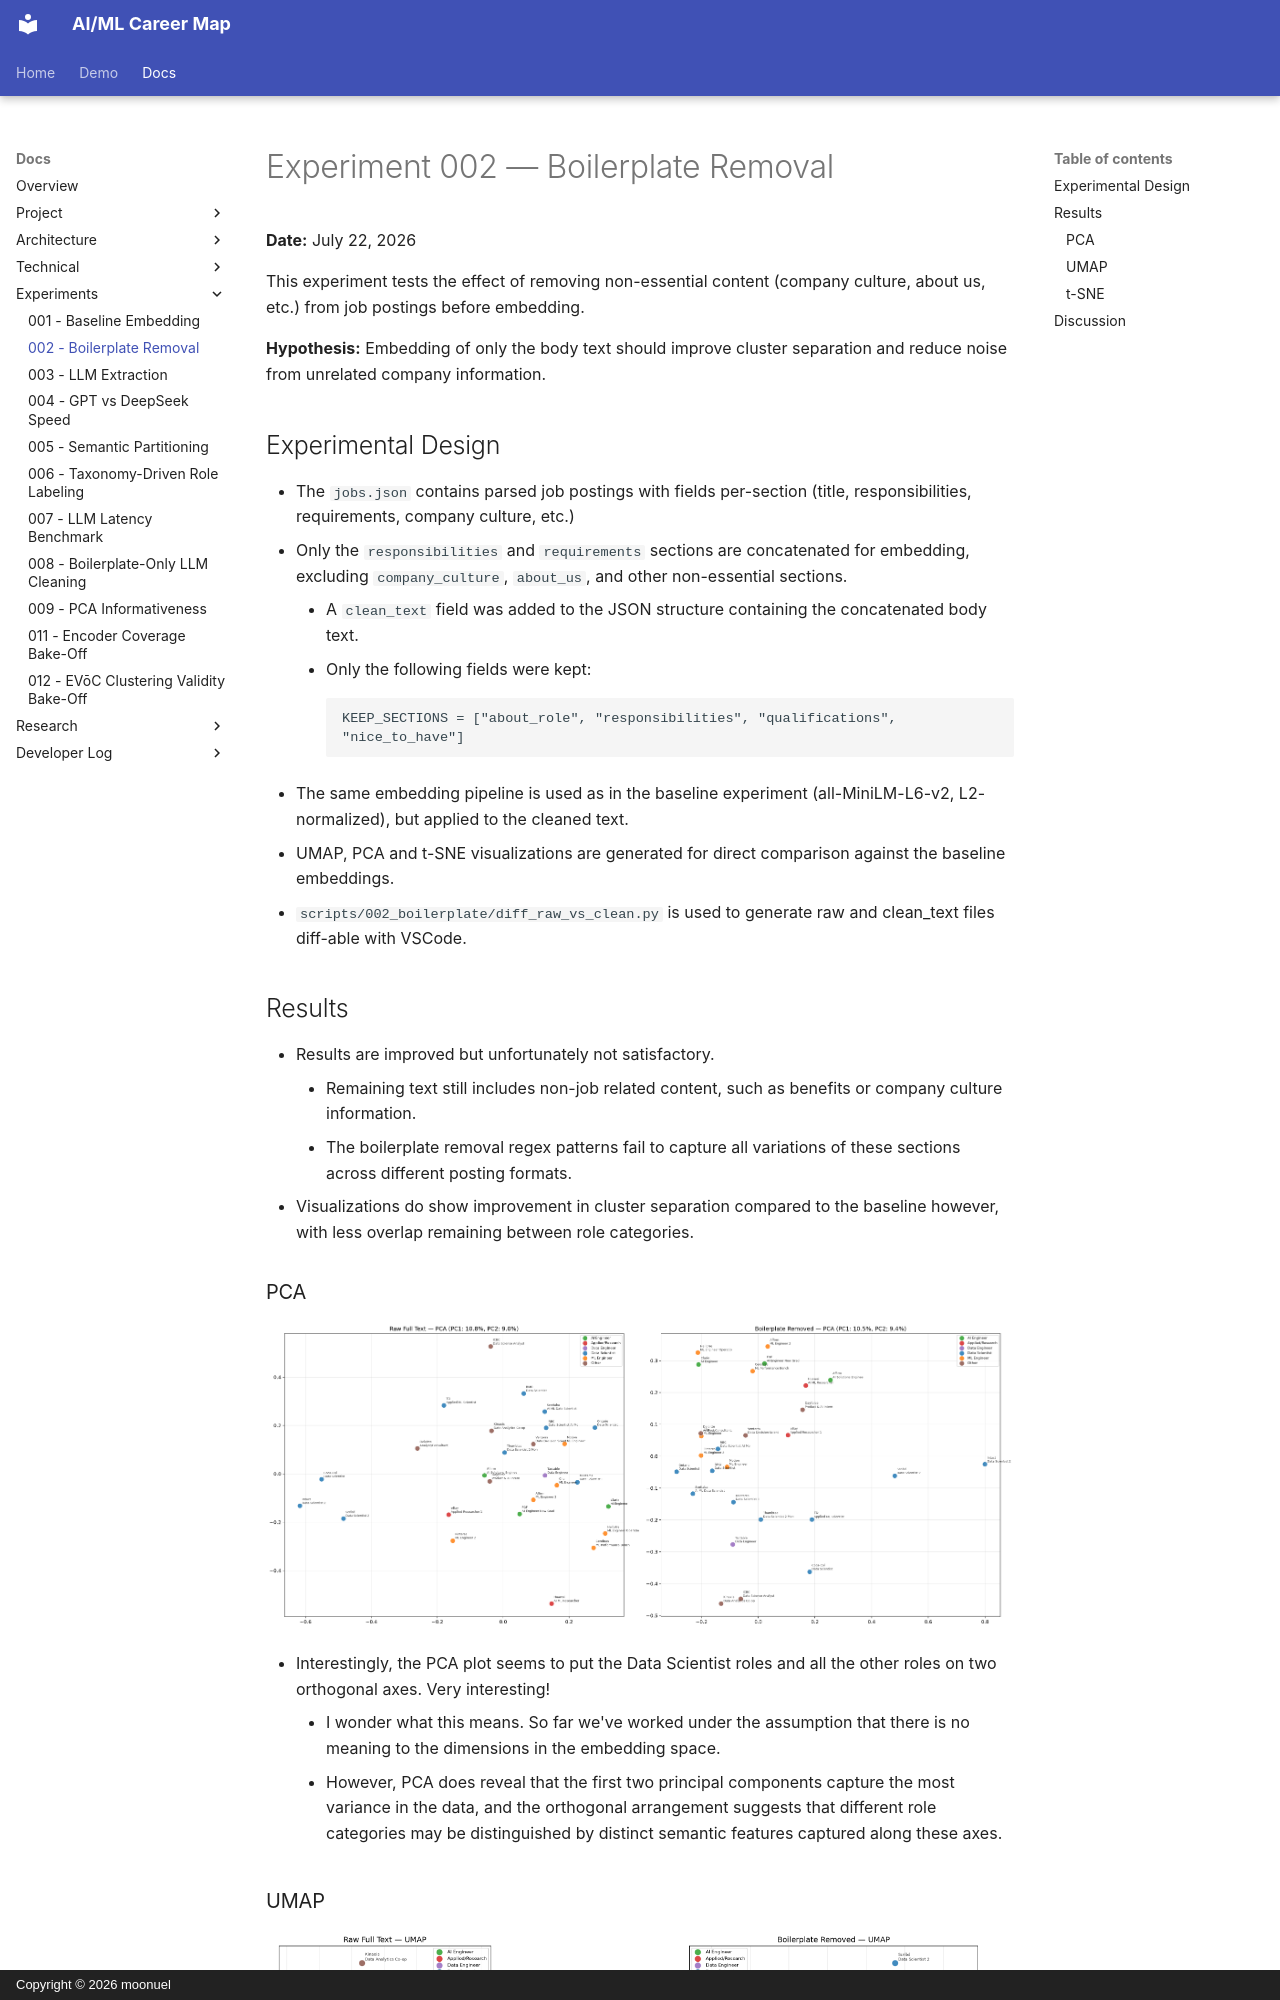

repository: moonuel/semantic-career-map · page: experiments/002-boilerplate-removal/index.html · generator: mkdocs · copyright: Copyright © 2026 moonuel

# Experiment 002 — Boilerplate Removal

**Date:** July 22, 2026

This experiment tests the effect of removing non-essential content (company culture, about us, etc.) from job postings before embedding.

**Hypothesis:** Embedding of only the body text should improve cluster separation and reduce noise from unrelated company information.

## Experimental Design

- The `jobs.json` contains parsed job postings with fields per-section (title, responsibilities, requirements, company culture, etc.)
- Only the `responsibilities` and `requirements` sections are concatenated for embedding, excluding `company_culture`, `about_us`, and other non-essential sections.
    - A `clean_text` field was added to the JSON structure containing the concatenated body text.
    - Only the following fields were kept:
    ```
    KEEP_SECTIONS = ["about_role", "responsibilities", "qualifications", "nice_to_have"]
    ```
- The same embedding pipeline is used as in the baseline experiment (all-MiniLM-L6-v2, L2-normalized), but applied to the cleaned text.
- UMAP, PCA and t-SNE visualizations are generated for direct comparison against the baseline embeddings.
- `scripts/002_boilerplate/diff_raw_vs_clean.py` is used to generate raw and clean_text files diff-able with VSCode.

## Results

- Results are improved but unfortunately not satisfactory.
    - Remaining text still includes non-job related content, such as benefits or company culture information.
    - The boilerplate removal regex patterns fail to capture all variations of these sections across different posting formats.
- Visualizations do show improvement in cluster separation compared to the baseline however, with less overlap remaining between role categories.
